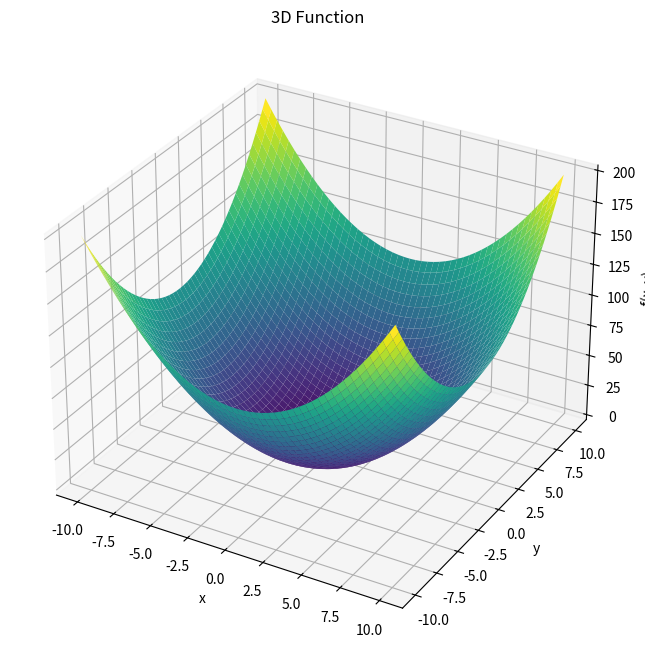
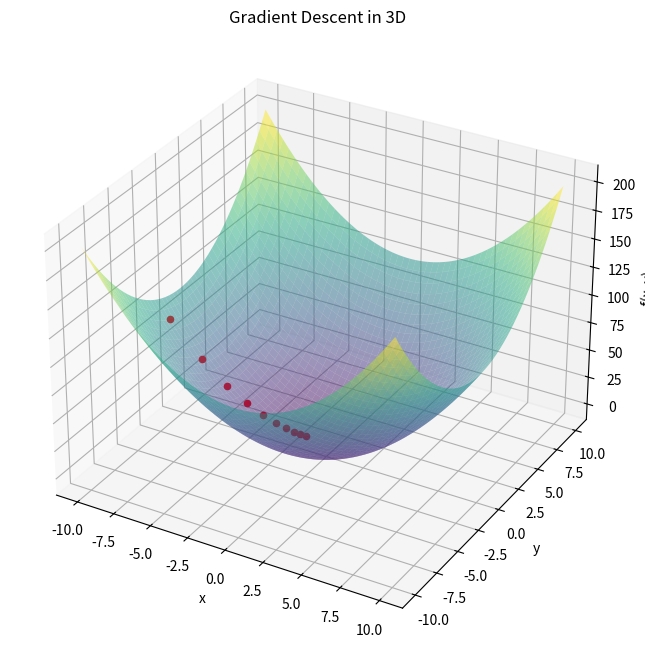

Source code (Python) for these figures, in order:
import numpy as np
import matplotlib.pyplot as plt

def plot_3d_gradient():
    x = np.linspace(-10, 10, 400)
    y = np.linspace(-10, 10, 400)
    X, Y = np.meshgrid(x, y)
    Z = X**2 + Y**2

    fig = plt.figure(figsize=(10, 8))
    ax = fig.add_subplot(111, projection='3d')

    ax.plot_surface(X, Y, Z, cmap='viridis')

    ax.set_title("3D Function")
    ax.set_xlabel("x")
    ax.set_ylabel("y")
    ax.set_zlabel("f(x, y)")

    plt.show()

plot_3d_gradient()

def gradient_descent_3d(learning_rate=0.1, epochs=10):
    gradient = lambda x, y: (2*x, 2*y)

    # Start at a random point
    current_x, current_y = np.random.uniform(-10, 10, size=2)

    x = np.linspace(-10, 10, 400)
    y = np.linspace(-10, 10, 400)
    X, Y = np.meshgrid(x, y)
    Z = X**2 + Y**2

    fig = plt.figure(figsize=(10, 8))
    ax = fig.add_subplot(111, projection='3d')

    ax.plot_surface(X, Y, Z, cmap='viridis', alpha=0.5)

    for _ in range(epochs):
        ax.scatter(current_x, current_y, current_x**2 + current_y**2, color='red')
        grad_x, grad_y = gradient(current_x, current_y)
        current_x -= learning_rate * grad_x
        current_y -= learning_rate * grad_y

    ax.set_title("Gradient Descent in 3D")
    ax.set_xlabel("x")
    ax.set_ylabel("y")
    ax.set_zlabel("f(x, y)")

    plt.show()

gradient_descent_3d()
